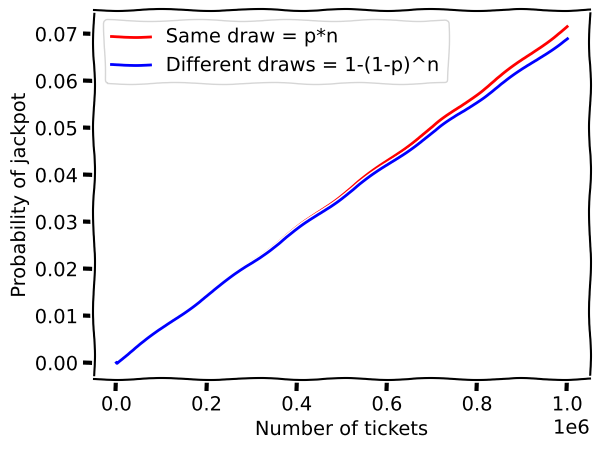

Generate this figure with matplotlib:
"""
Plot of the probability of winning the UK lottery jackpot at least once with
multiple tickets, either entering the same draw multiple times, or entering
multiple draws once.

To win the jackpot you need all 6 picks to match the numbers drawn, at odds of
1:13,983,816.

(Source: https://www.national-lottery.co.uk/games/lotto/game-procedures#int_win)

This comparison does not take into account expected winnings, which may include
winning from lesser prize categories.
"""
from matplotlib import pyplot
from numpy import logspace

n = logspace(0, 6)
p = 1 / 13983817.0
spread_chance = 1 - (1 - p) **n
single_chance = p * n
pyplot.xkcd()
pyplot.xlabel('Number of tickets')
pyplot.ylabel('Probability of jackpot')
pyplot.plot(n, single_chance, 'r-', n, spread_chance, 'b-')
pyplot.legend(['Same draw = p*n', 'Different draws = 1-(1-p)^n'])
pyplot.show()
